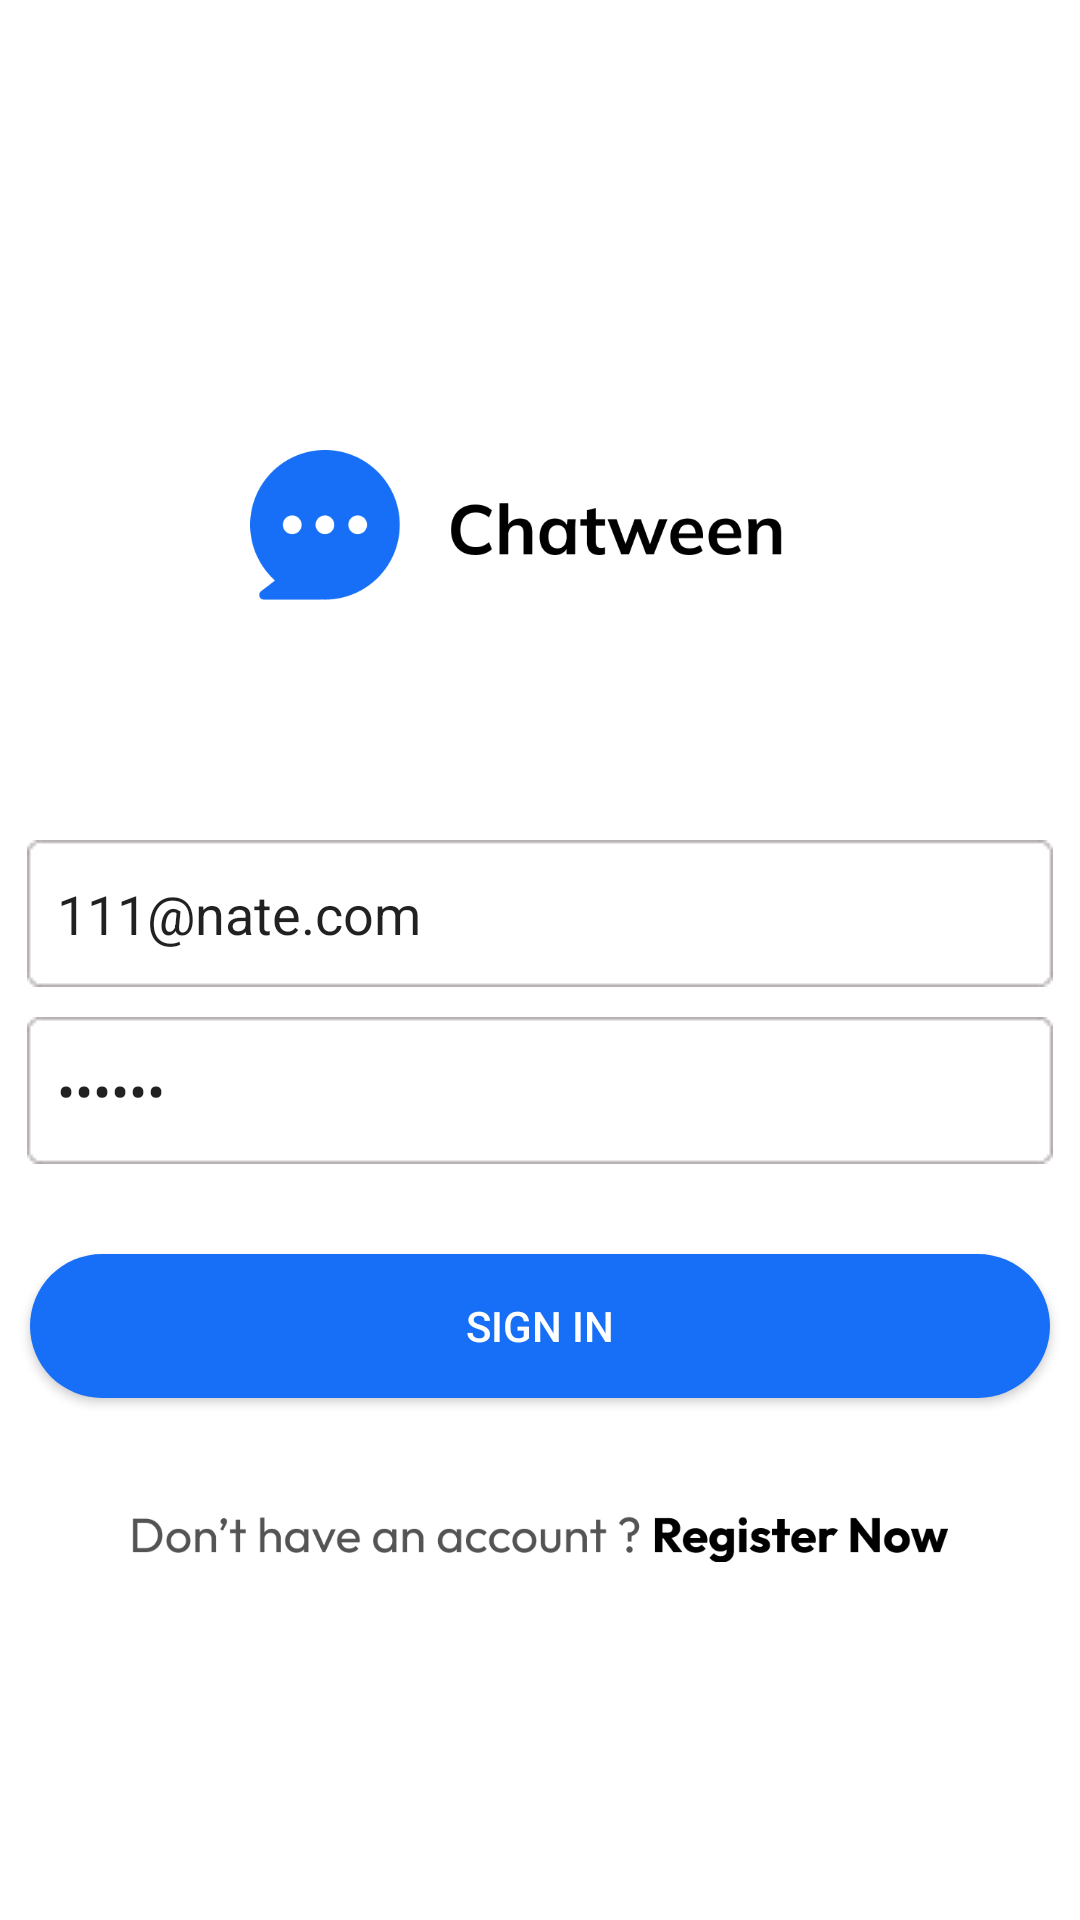

Android layout source for this screen:
<!-- AndroidManifest.xml: application theme Theme.Chatting -->
<!-- res/layout/fragment_login.xml -->
<?xml version="1.0" encoding="utf-8"?>
<layout xmlns:tools="http://schemas.android.com/tools"
    xmlns:android="http://schemas.android.com/apk/res/android"
    xmlns:app="http://schemas.android.com/apk/res-auto">

    <data>
        <variable
            name="viewModel"
            type="com.mia.chatting.login.LoginViewModel" />
    </data>

    <androidx.constraintlayout.widget.ConstraintLayout
        android:layout_width="match_parent"
        android:layout_height="match_parent">

        <ImageView
            android:id="@+id/text1"
            android:layout_width="match_parent"
            android:layout_height="50dp"
            android:layout_marginTop="150dp"
            android:src="@drawable/ic_logo_title"
            app:layout_constraintStart_toStartOf="parent"
            app:layout_constraintTop_toTopOf="parent"
            app:layout_constraintEnd_toEndOf="parent"/>

        <EditText
            android:id="@+id/input_email"
            android:layout_width="wrap_content"
            android:layout_height="wrap_content"
            android:layout_marginTop="80dp"
            android:background="@drawable/rec_grey_stoke"
            android:hint="Email"
            android:text="111@nate.com"
            android:singleLine="true"
            android:paddingStart="10dp"
            app:layout_constraintEnd_toEndOf="parent"
            app:layout_constraintHorizontal_bias="0.492"
            app:layout_constraintStart_toStartOf="parent"
            app:layout_constraintTop_toBottomOf="@id/text1"
            tools:ignore="RtlSymmetry" />

        <EditText
            android:id="@+id/input_pw"
            android:layout_width="wrap_content"
            android:layout_height="wrap_content"
            android:layout_marginTop="10dp"
            android:hint="Password"
            android:text="111111"
            android:singleLine="true"
            android:inputType="textPassword"
            android:paddingStart="10dp"
            android:background="@drawable/rec_grey_stoke"
            app:layout_constraintEnd_toEndOf="parent"
            app:layout_constraintStart_toStartOf="parent"
            app:layout_constraintTop_toBottomOf="@id/input_email"
            tools:ignore="RtlSymmetry" />

        <androidx.appcompat.widget.AppCompatButton
            android:id="@+id/signIn_btn"
            android:layout_width="340dp"
            android:layout_height="wrap_content"
            android:layout_marginTop="30dp"
            android:background="@drawable/circle_blue"
            android:text="sign in"
            android:textColor="@color/white"
            app:layout_constraintEnd_toEndOf="parent"
            app:layout_constraintStart_toStartOf="parent"
            app:layout_constraintTop_toBottomOf="@id/input_pw" />

        <androidx.appcompat.widget.AppCompatButton
            android:id="@+id/google_btn"
            android:layout_width="30dp"
            android:layout_height="30dp"
            android:layout_marginTop="50dp"
            android:background="@drawable/ic_google_logo"
            app:layout_constraintEnd_toEndOf="parent"
            app:layout_constraintStart_toStartOf="parent"
            app:layout_constraintTop_toBottomOf="@id/signIn_btn"
            android:visibility="gone"/>

        <ImageView
            android:id="@+id/register_btn"
            android:layout_width="272dp"
            android:layout_height="34dp"
            android:src="@drawable/ic_register"
            android:layout_marginTop="30dp"
            app:layout_constraintTop_toBottomOf="@id/google_btn"
            app:layout_constraintStart_toStartOf="parent"
            app:layout_constraintEnd_toEndOf="parent" />

    </androidx.constraintlayout.widget.ConstraintLayout>

</layout>
<!-- resources referenced by this layout -->
<resources>
  <color name="white">#FFFFFFFF</color>
  <!-- drawable circle_blue (drawable) -->
  <?xml version="1.0" encoding="utf-8"?>
  <shape xmlns:android="http://schemas.android.com/apk/res/android"
      android:shape="rectangle">
      <size
          android:width="35dp"
          android:height="20dp" />
      <solid
          android:color="#166FF6"/>
      <corners
          android:radius="300dp" />
  </shape>
  <!-- drawable ic_google_logo: png bitmap (drawable, 793 bytes) -->
  <!-- drawable ic_logo_title: png bitmap (drawable, 11172 bytes) -->
  <!-- drawable ic_register: png bitmap (drawable, 14010 bytes) -->
  <!-- drawable rec_grey_stoke: png bitmap (drawable, 524 bytes) -->
  <style name="Theme.Chatting" parent="Theme.MaterialComponents.DayNight.DarkActionBar">
          
          <item name="colorPrimary">@color/purple_500</item>
          <item name="colorPrimaryVariant">@color/purple_700</item>
          <item name="colorOnPrimary">@color/white</item>
          
          <item name="colorSecondary">@color/teal_200</item>
          <item name="colorSecondaryVariant">@color/teal_700</item>
          <item name="colorOnSecondary">@color/black</item>
          
          <item name="android:statusBarColor">@color/off_white</item>
          
          <item name="android:windowLightStatusBar" tools:targetApi="m">true</item>
          
          <item name="windowNoTitle">true</item>
      </style>
  <color name="purple_500">#FF6200EE</color>
  <color name="purple_700">#FF3700B3</color>
  <color name="teal_200">#FF03DAC5</color>
  <color name="teal_700">#FF018786</color>
  <color name="black">#FF000000</color>
  <color name="off_white">#F7F7FC</color>
</resources>
